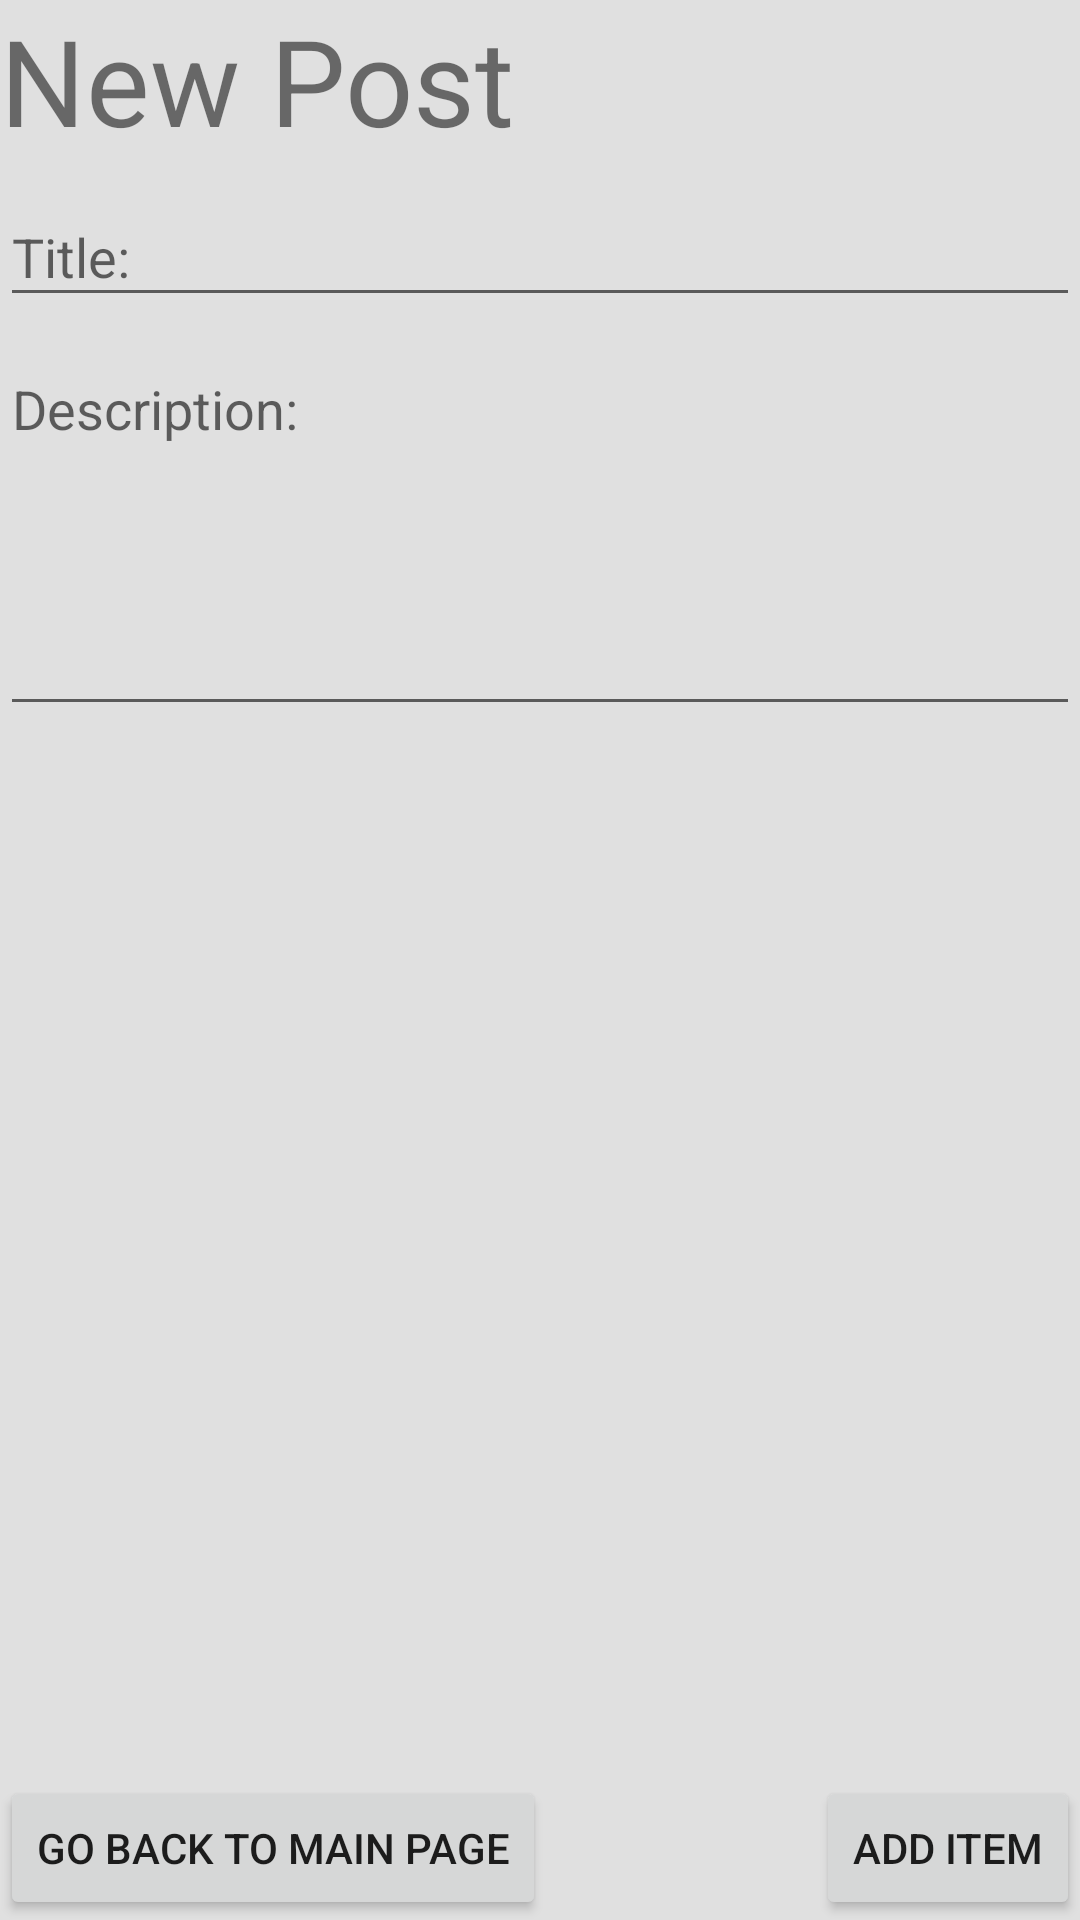

This screen was rendered from an Android layout file. Write that file and the resources it references.
<!-- AndroidManifest.xml: application theme AppTheme -->
<!-- res/layout/sell_page.xml -->
<?xml version="1.0" encoding="utf-8"?>
<LinearLayout xmlns:android="http://schemas.android.com/apk/res/android"
    xmlns:tools="http://schemas.android.com/tools"
    android:orientation="vertical" android:layout_width="match_parent"
    android:layout_height="match_parent"
    tools:context=".SellPage"
    android:background="#E0E0E0">

    <TextView
        android:layout_width="wrap_content"
        android:layout_height="wrap_content"
        android:text="@string/sell_post"
        android:id="@+id/textView"
        android:layout_gravity="top|left"
        android:textSize="40sp"
        android:textIsSelectable="false" />

    <LinearLayout
        android:orientation="horizontal"
        android:layout_width="match_parent"
        android:layout_height="wrap_content">


        <android.support.design.widget.TextInputLayout android:layout_width="match_parent"
            android:layout_height="wrap_content">

        <EditText
            android:layout_width="match_parent"
            android:layout_height="wrap_content"
            android:id="@+id/editText1"
            android:hint="@string/sell_title"/>
        </android.support.design.widget.TextInputLayout>

    </LinearLayout>

    <LinearLayout
        android:orientation="horizontal"
        android:layout_width="match_parent"
        android:layout_height="wrap_content">

        <android.support.design.widget.TextInputLayout android:layout_width="match_parent"
            android:layout_height="wrap_content">
        <EditText
            android:layout_width="match_parent"
            android:layout_height="wrap_content"
            android:id="@+id/editText3"
            android:hint="@string/sell_desc"
            android:inputType="textMultiLine"
            android:minLines="5"
            android:gravity="top|left" />
        </android.support.design.widget.TextInputLayout>
    </LinearLayout>

    <RelativeLayout
        android:layout_width="match_parent"
        android:layout_height="match_parent"
        android:layout_gravity="center_horizontal">

        <android.support.v7.widget.AppCompatButton
            android:layout_width="wrap_content"
            android:layout_height="wrap_content"
            android:text="Add Item"
            android:id="@+id/button2"
            android:layout_alignParentBottom="true"
            android:layout_alignParentEnd="true"
            android:onClick="onClick" />

        <android.support.v7.widget.AppCompatButton
            android:layout_width="wrap_content"
            android:layout_height="wrap_content"
            android:text="@string/to_mainpage"
            android:id="@+id/home"
            android:layout_alignParentBottom="true"
            android:layout_alignParentStart="true"
            android:onClick="onClick" />
    </RelativeLayout>

</LinearLayout>
<!-- resources referenced by this layout -->
<resources>
  <string name="sell_desc">Description:</string>
  <string name="sell_post">New Post</string>
  <string name="sell_title">Title:</string>
  <string name="to_mainpage">Go Back to Main Page</string>
  <style name="AppTheme" parent="Theme.AppCompat.Light.DarkActionBar">
          
          <item name="colorPrimary">@color/ColorPrimary</item>
          <item name="colorPrimaryDark">@color/ColorPrimaryDark</item>
          <item name="colorAccent">@color/colorAccent</item>
  
      </style>
  <color name="ColorPrimary">#607D8B6</color>
  <color name="ColorPrimaryDark">#455a64</color>
  <color name="colorAccent">#607D8B</color>
</resources>
